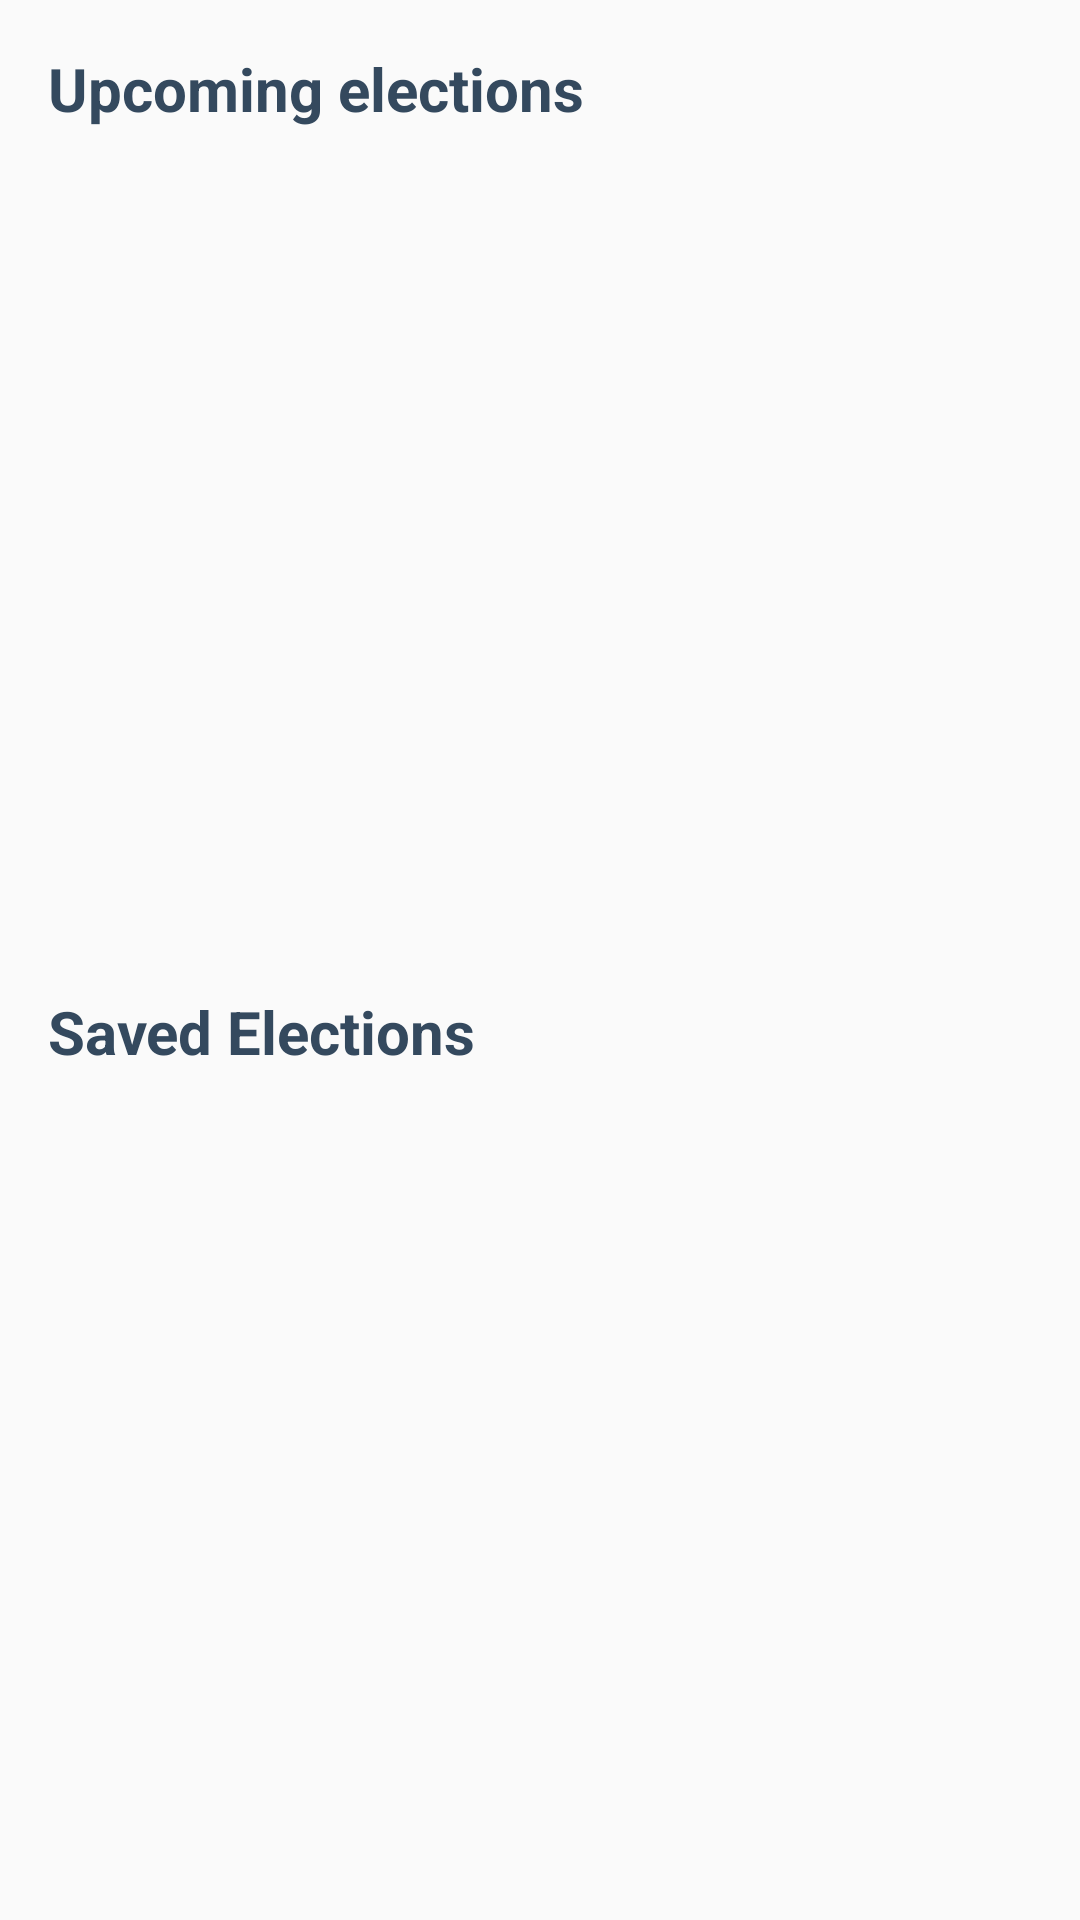

Produce the Android XML layout that renders to this screen, including the resource entries it uses.
<!-- AndroidManifest.xml: application theme AppTheme -->
<!-- res/layout/fragment_election.xml -->
<?xml version="1.0" encoding="utf-8"?>
<layout xmlns:android="http://schemas.android.com/apk/res/android"
    xmlns:app="http://schemas.android.com/apk/res-auto"
    xmlns:tools="http://schemas.android.com/tools">

    
    <data>
        <variable
            name="viewModel"
            type="com.example.android.politicalpreparedness.election.ElectionsViewModel" />
    </data>

    <androidx.constraintlayout.widget.ConstraintLayout
        android:layout_width="match_parent"
        android:layout_height="match_parent"
        android:orientation="vertical"
        android:padding="@dimen/medium_padding"
        tools:context="com.example.android.politicalpreparedness.MainActivity">

        

        
        <TextView
            android:id="@+id/upcoming_elections_label"
            style="@style/TitleTheme"
            android:textColor="@color/colorPrimary"
            android:layout_width="match_parent"
            android:layout_height="wrap_content"
            android:layout_weight="0"
            android:text="@string/upcoming_elections"
            app:layout_constraintEnd_toEndOf="parent"
            app:layout_constraintStart_toStartOf="parent"
            app:layout_constraintTop_toTopOf="parent" />


        <androidx.recyclerview.widget.RecyclerView
            android:id="@+id/upcoming_elections_recycler_view"
            android:layout_width="match_parent"
            android:layout_height="0dp"
            android:layout_marginTop="@dimen/margin_medium"
            app:layoutManager="androidx.recyclerview.widget.LinearLayoutManager"
            app:layout_constraintEnd_toEndOf="parent"
            app:layout_constraintHeight_percent=".42"
            app:layout_constraintStart_toStartOf="parent"
            app:layout_constraintTop_toBottomOf="@+id/upcoming_elections_label">

        </androidx.recyclerview.widget.RecyclerView>

        <TextView
            android:id="@+id/saved_elections_label"
            style="@style/TitleTheme"
            android:layout_width="match_parent"
            android:layout_height="wrap_content"
            android:layout_marginTop="@dimen/margin_medium"
            android:layout_weight="0"
            android:text="@string/saved_elections"
            android:textColor="@color/colorPrimary"
            app:layout_constraintEnd_toEndOf="parent"
            app:layout_constraintStart_toStartOf="parent"
            app:layout_constraintTop_toBottomOf="@+id/upcoming_elections_recycler_view" />

        <androidx.recyclerview.widget.RecyclerView
            android:id="@+id/saved_elections_recycler_view"
            android:layout_width="0dp"
            android:layout_height="0dp"
            android:layout_marginTop="@dimen/margin_medium"
            app:layoutManager="androidx.recyclerview.widget.LinearLayoutManager"
            app:layout_constraintBottom_toBottomOf="parent"
            app:layout_constraintEnd_toEndOf="parent"
            app:layout_constraintStart_toStartOf="parent"
            app:layout_constraintTop_toBottomOf="@+id/saved_elections_label" />

    </androidx.constraintlayout.widget.ConstraintLayout>
</layout>
<!-- resources referenced by this layout -->
<resources>
  <color name="colorPrimary">#34495e</color>
  <dimen name="margin_medium">16dp</dimen>
  <dimen name="medium_padding">16dp</dimen>
  <string name="saved_elections">Saved Elections</string>
  <string name="upcoming_elections">Upcoming elections</string>
  <style name="TitleTheme" parent="AppTheme">
          <item name="android:textStyle">bold</item>
          <item name="android:textColor">@color/gray50</item>
          <item name="android:textSize">@dimen/title_size</item>
      </style>
  <style name="AppTheme" parent="Theme.AppCompat.Light.DarkActionBar">
          
          <item name="colorPrimary">@color/colorPrimary</item>
          <item name="colorPrimaryDark">@color/colorPrimaryDark</item>
          <item name="colorAccent">@color/colorAccent</item>
      </style>
  <color name="gray50">#7F7F7F</color>
  <dimen name="title_size">20sp</dimen>
  <color name="colorPrimaryDark">#1d3747</color>
  <color name="colorAccent">#82d9c8</color>
</resources>
